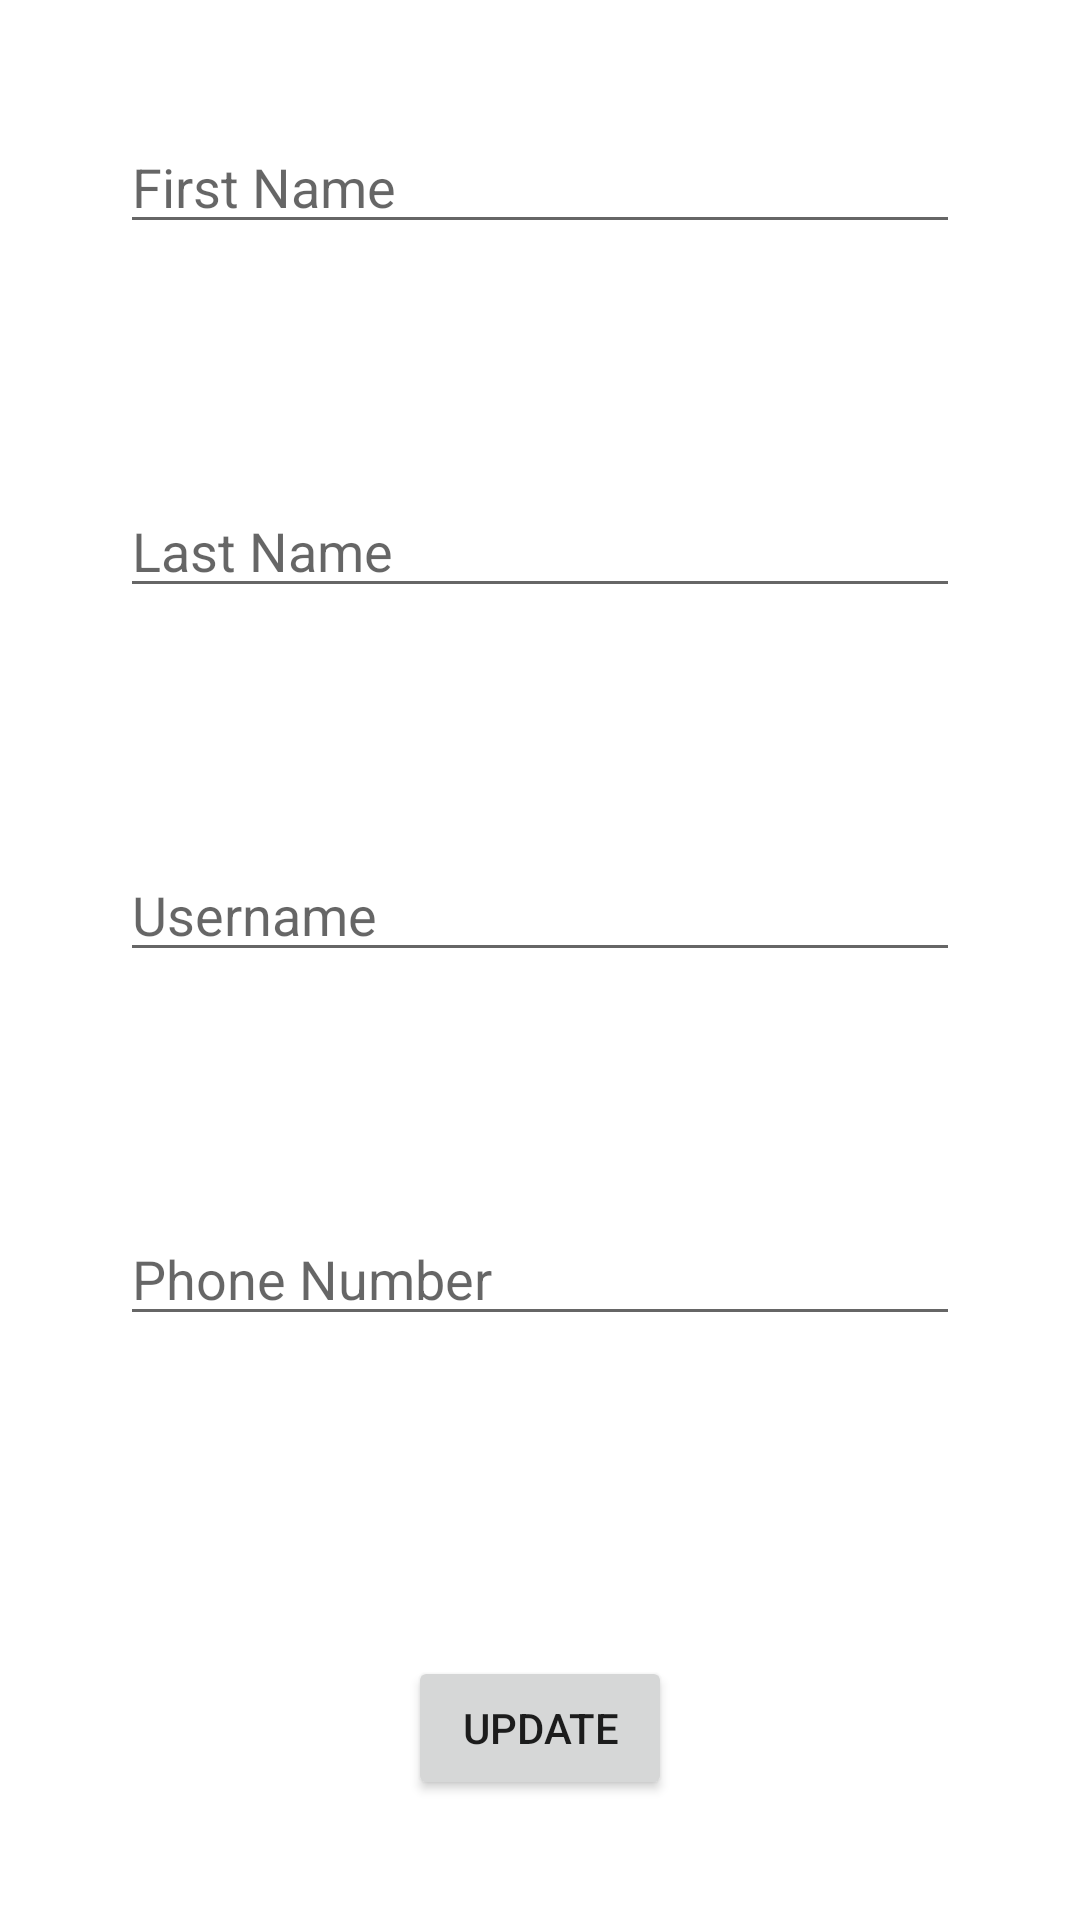

Layout XML and referenced resources for this Android screen:
<!-- AndroidManifest.xml: application theme Theme.WorkingWithSQL -->
<!-- res/layout/activity_profile_update.xml -->
<?xml version="1.0" encoding="utf-8"?>
<RelativeLayout xmlns:android="http://schemas.android.com/apk/res/android"
    xmlns:tools="http://schemas.android.com/tools"
    android:layout_width="match_parent"
    android:layout_height="match_parent"
    tools:context=".ProfileUpdate">

    <EditText
        android:id="@+id/etFirstName"
        android:hint="First Name"
        android:layout_margin="40dp"
        android:layout_centerHorizontal="true"
        android:layout_width="match_parent"
        android:layout_height="wrap_content" />

    <EditText
        android:id="@+id/etLastName"
        android:hint="Last Name"
        android:layout_margin="40dp"
        android:layout_centerInParent="true"
        android:layout_below="@id/etFirstName"
        android:layout_width="match_parent"
        android:layout_height="wrap_content" />

    <EditText
        android:id="@+id/etUserName"
        android:hint="Username"
        android:layout_below="@id/etLastName"
        android:layout_margin="40dp"
        android:layout_centerInParent="true"
        android:layout_width="match_parent"
        android:layout_height="wrap_content" />

    <EditText
        android:id="@+id/etPhone"
        android:layout_width="match_parent"
        android:layout_height="wrap_content"
        android:layout_below="@id/etUserName"
        android:layout_centerInParent="true"
        android:layout_marginStart="40dp"
        android:layout_marginTop="40dp"
        android:layout_marginEnd="40dp"
        android:layout_marginBottom="40dp"
        android:hint="Phone Number"
        android:inputType="phone" />

    <Button
        android:id="@+id/btnUpdateProfile"
        android:text="Update"
        android:layout_centerInParent="true"
        android:layout_alignParentBottom="true"
        android:layout_margin="40dp"
        android:layout_width="wrap_content"
        android:layout_height="wrap_content" />

</RelativeLayout>
<!-- resources referenced by this layout -->
<resources>
  <style name="Theme.WorkingWithSQL" parent="Theme.MaterialComponents.DayNight.DarkActionBar">
          
          <item name="colorPrimary">@color/purple_500</item>
          <item name="colorPrimaryVariant">@color/purple_700</item>
          <item name="colorOnPrimary">@color/white</item>
          
          <item name="colorSecondary">@color/teal_200</item>
          <item name="colorSecondaryVariant">@color/teal_700</item>
          <item name="colorOnSecondary">@color/black</item>
          
          <item name="android:statusBarColor" tools:targetApi="l">?attr/colorPrimaryVariant</item>
          
      </style>
  <color name="purple_500">#FF6200EE</color>
  <color name="purple_700">#FF3700B3</color>
  <color name="white">#FFFFFFFF</color>
  <color name="teal_200">#FF03DAC5</color>
  <color name="teal_700">#FF018786</color>
  <color name="black">#FF000000</color>
</resources>
